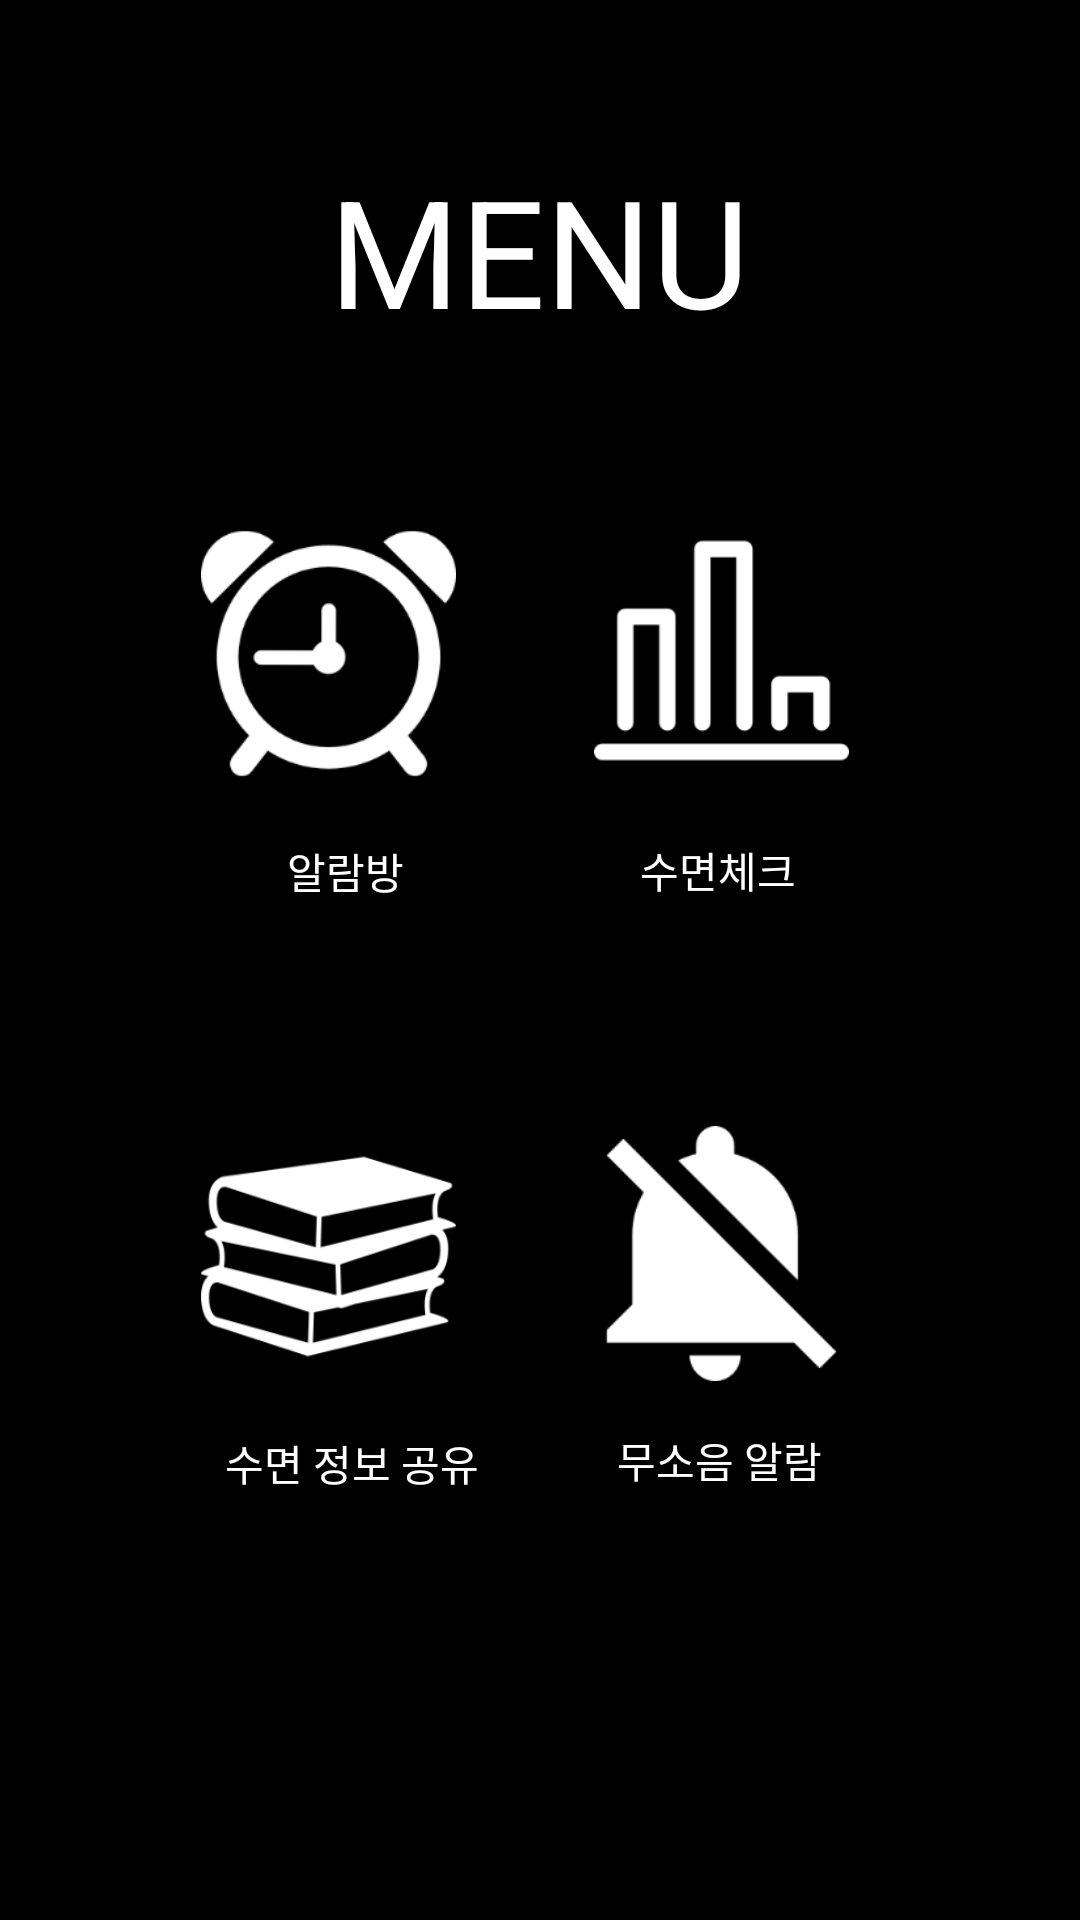

Produce the Android XML layout that renders to this screen, including the resource entries it uses.
<!-- AndroidManifest.xml: application theme AppTheme -->
<!-- res/layout/activity_main.xml -->
<?xml version="1.0" encoding="utf-8"?>
<androidx.constraintlayout.widget.ConstraintLayout
    xmlns:android="http://schemas.android.com/apk/res/android"
    xmlns:app="http://schemas.android.com/apk/res-auto"
    xmlns:tools="http://schemas.android.com/tools"
    android:layout_width="match_parent"
    android:layout_height="match_parent"
    android:background="@color/black"
    tools:context=".MainActivity">

    <TextView
        android:id="@+id/textView"
        android:layout_width="wrap_content"
        android:layout_height="wrap_content"
        android:text="@string/menu"
        android:textSize="50sp"
        android:textColor="@color/white"
        app:layout_constraintBottom_toBottomOf="parent"
        app:layout_constraintEnd_toEndOf="parent"
        app:layout_constraintHorizontal_bias="0.498"
        app:layout_constraintStart_toStartOf="parent"
        app:layout_constraintTop_toTopOf="parent"
        app:layout_constraintVertical_bias="0.087" />

    <Button
        android:id="@+id/button"
        android:layout_width="85dp"
        android:layout_height="85dp"
        android:background="@drawable/alarm"
        android:onClick="onAlarm"
        app:layout_constraintBottom_toBottomOf="parent"
        app:layout_constraintEnd_toStartOf="@+id/button2"
        app:layout_constraintHorizontal_bias="0.593"
        app:layout_constraintStart_toStartOf="parent"
        app:layout_constraintTop_toTopOf="parent"
        app:layout_constraintVertical_bias="0.316" />


    <TextView
        android:id="@+id/textView2"
        android:layout_width="wrap_content"
        android:layout_height="wrap_content"
        android:text="알람방"
        android:textColor="@color/white"
        app:layout_constraintBottom_toTopOf="@+id/button4"
        app:layout_constraintEnd_toEndOf="parent"
        app:layout_constraintHorizontal_bias="0.298"
        app:layout_constraintStart_toStartOf="parent"
        app:layout_constraintTop_toBottomOf="@+id/button"
        app:layout_constraintVertical_bias="0.206"
        tools:ignore="HardcodedText" />

    <Button
        android:id="@+id/button2"
        android:layout_width="85dp"
        android:layout_height="85dp"
        android:background="@drawable/sleepcheck"
        android:onClick="onCheck"
        app:layout_constraintBottom_toBottomOf="parent"
        app:layout_constraintEnd_toEndOf="parent"
        app:layout_constraintHorizontal_bias="0.72"
        app:layout_constraintStart_toStartOf="parent"
        app:layout_constraintTop_toTopOf="parent"
        app:layout_constraintVertical_bias="0.314" />

    <TextView
        android:id="@+id/textView3"
        android:layout_width="wrap_content"
        android:layout_height="wrap_content"
        android:text="수면체크"
        android:textColor="@color/white"
        app:layout_constraintBottom_toTopOf="@+id/button3"
        app:layout_constraintEnd_toEndOf="parent"
        app:layout_constraintHorizontal_bias="0.693"
        app:layout_constraintStart_toStartOf="parent"
        app:layout_constraintTop_toBottomOf="@+id/button2"
        app:layout_constraintVertical_bias="0.214"
        tools:ignore="HardcodedText" />

    <Button
        android:id="@+id/button3"
        android:layout_width="85dp"
        android:layout_height="85dp"
        android:layout_marginTop="116dp"
        android:background="@drawable/mutealarm"
        android:onClick="onMute"
        app:layout_constraintEnd_toEndOf="parent"
        app:layout_constraintHorizontal_bias="0.72"
        app:layout_constraintStart_toStartOf="parent"
        app:layout_constraintTop_toBottomOf="@+id/button2" />

    <TextView
        android:id="@+id/textView4"
        android:layout_width="wrap_content"
        android:layout_height="wrap_content"
        android:layout_marginTop="16dp"
        android:text="무소음 알람"
        android:textColor="@color/white"
        app:layout_constraintEnd_toEndOf="parent"
        app:layout_constraintHorizontal_bias="0.705"
        app:layout_constraintStart_toStartOf="parent"
        app:layout_constraintTop_toBottomOf="@+id/button3"
        tools:ignore="HardcodedText" />

    <Button
        android:id="@+id/button4"
        android:layout_width="85dp"
        android:layout_height="85dp"
        android:layout_marginTop="116dp"
        android:background="@drawable/sleepshare"
        android:onClick="onShare"
        app:layout_constraintEnd_toStartOf="@+id/button3"
        app:layout_constraintHorizontal_bias="0.593"
        app:layout_constraintStart_toStartOf="parent"
        app:layout_constraintTop_toBottomOf="@+id/button" />

    <TextView
        android:id="@+id/textView5"
        android:layout_width="wrap_content"
        android:layout_height="wrap_content"
        android:layout_marginTop="16dp"
        android:text="수면 정보 공유"
        android:textColor="@color/white"
        app:layout_constraintEnd_toEndOf="parent"
        app:layout_constraintHorizontal_bias="0.273"
        app:layout_constraintStart_toStartOf="parent"
        app:layout_constraintTop_toBottomOf="@+id/button4"
        tools:ignore="HardcodedText" />


</androidx.constraintlayout.widget.ConstraintLayout>
<!-- resources referenced by this layout -->
<resources>
  <!-- drawable alarm: png bitmap (drawable-hdpi, 4584 bytes) -->
  <!-- drawable mutealarm: png bitmap (drawable-hdpi, 2679 bytes) -->
  <!-- drawable sleepcheck: png bitmap (drawable-hdpi, 1743 bytes) -->
  <!-- drawable sleepshare: png bitmap (drawable-hdpi, 6464 bytes) -->
  <string name="menu">MENU</string>
  <style name="AppTheme" parent="Theme.AppCompat.Light.DarkActionBar">
          
          <item name="colorPrimary">@color/colorPrimary</item>
          <item name="colorPrimaryDark">@color/colorPrimaryDark</item>
          <item name="colorAccent">@color/colorAccent</item>
          <item name="windowActionBar">false</item>
          <item name="windowNoTitle">true</item>
          <item name="background">@color/black</item>
      </style>
  <!-- not gathered from this repository: default colours our renderer supplied (Android Studio template values) -->
  <color name="black">#FF000000</color>
  <color name="white">#FFFFFFFF</color>
  <color name="colorPrimary">#FF6200EE</color>
  <color name="colorPrimaryDark">#FF3700B3</color>
  <color name="colorAccent">#FF03DAC5</color>
</resources>
